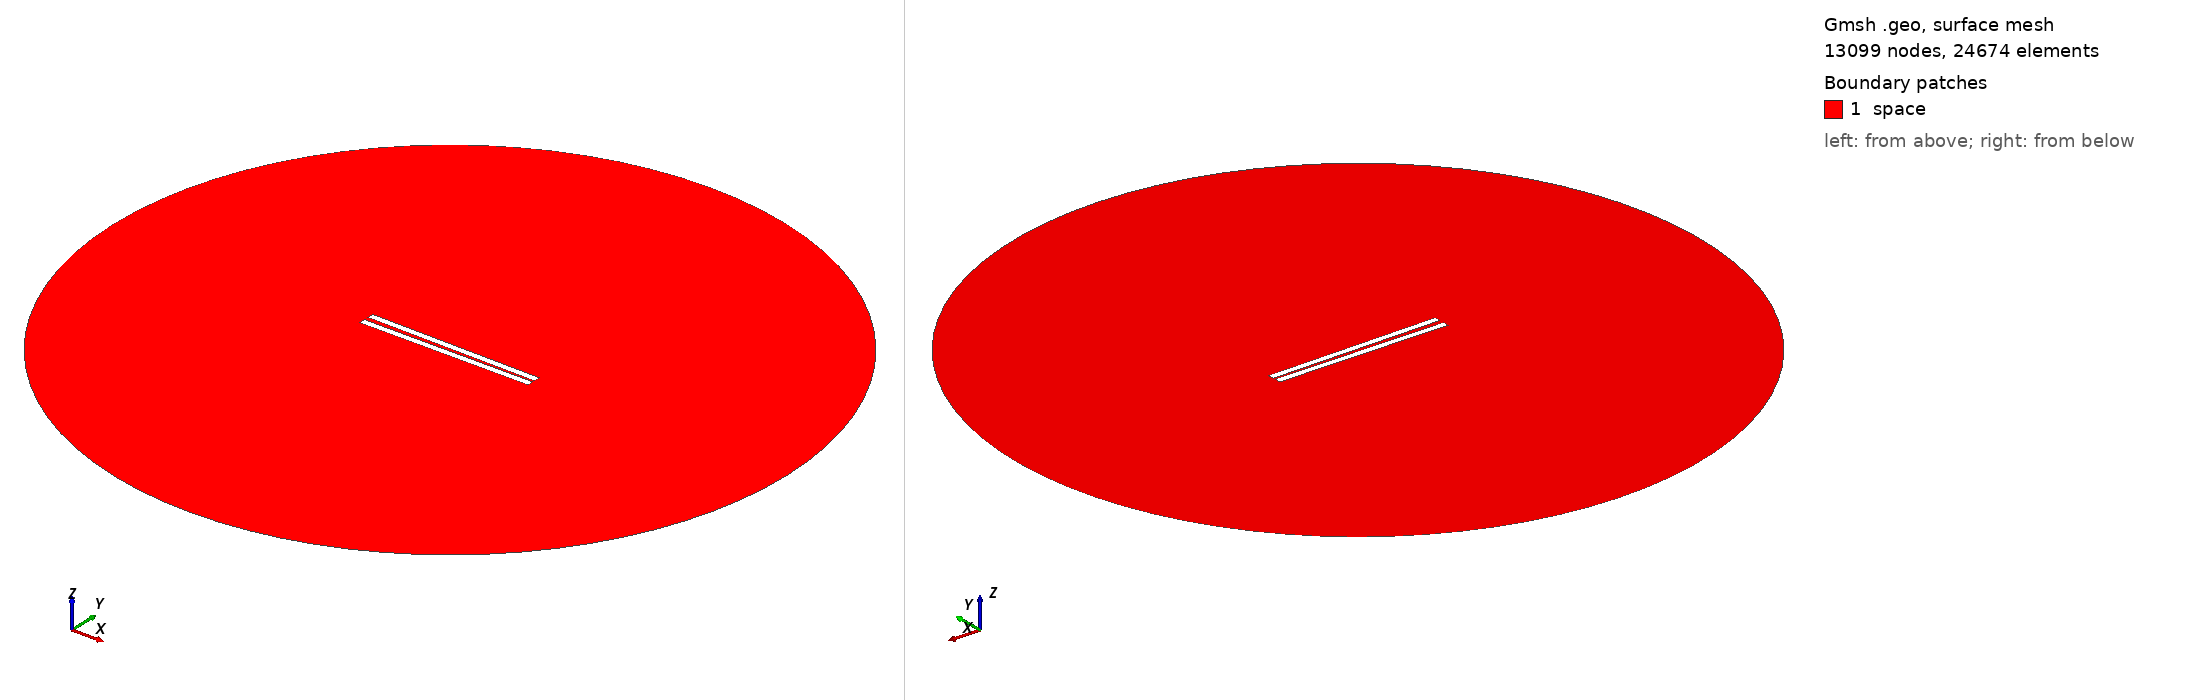

Gmsh geometry script, surface-meshed: 13099 nodes, 24674 surface elements. Boundary patches (legend numbers): 1 space. Left view from above one corner, right view from below the opposite corner. Legend entries are the model's physical surfaces. The drawing asked Gmsh for element sizes between 1% and 20% of the model's largest extent; the script's own settings can give other sizes.

=== 49.geo (drawn) ===
// Set the geometry kernel
SetFactory("OpenCASCADE");

//---------------------------------------
// Rectangles
//---------------------------------------

// Rectangle 1 (top)
Point(1) = {-49.9, 0.9722222222222222, 0, 1.0};
Point(2) = {49.9, 0.9722222222222222, 0, 1.0};
Point(3) = {49.9, 4.772222222222222, 0, 1.0};
Point(4) = {-49.9, 4.772222222222222, 0, 1.0};

Line(1) = {1, 2};
Line(2) = {2, 3};
Line(3) = {3, 4};
Line(4) = {4, 1};

Line Loop(1) = {1, 2, 3, 4};
Plane Surface(1) = {1};

Rotate { {0, 0, 1}, {0,  0.9722222222222222,  0}, -0.014 } {
  Surface{1};
}

// Rectangle 2 (bottom)
Point(5) = {-49.9, -0.9722222222222222, 0, 1.0};
Point(6) = {49.9, -0.9722222222222222, 0, 1.0};
Point(7) = {49.9, -4.772222222222222, 0, 1.0};
Point(8) = {-49.9, -4.772222222222222, 0, 1.0};

Line(5) = {5, 6};
Line(6) = {6, 7};
Line(7) = {7, 8};
Line(8) = {8, 5};

Line Loop(2) = {5, 6, 7, 8};
Plane Surface(2) = {2}; 


//---------------------------------------
// Circle
//---------------------------------------

// Define points
Point(9) = {0, 0, 0};        // Center
Point(10) = {200, 0, 0};     // Start point
Point(11) = {0, 200, 0};     // 90 degrees
Point(12) = {-200, 0, 0};    // 180 degrees
Point(13) = {0, -200, 0};    // 270 degrees

// Define circle arcs (each needs start, center, end)
Circle(9) = {10, 9, 11};
Circle(10) = {11, 9, 12};
Circle(11) = {12, 9, 13};
Circle(12) = {13, 9, 10};

// Define curve loop and surface if needed
Curve Loop(3) = {9, 10, 11, 12};
Surface(3) = {3};

// Subtract Rectangles from Circle
BooleanDifference{ Surface{3}; Delete; }{ Surface{1}; Surface{2}; Delete; }

//---------------------------------------
// Transfinite Lines and Surface
//---------------------------------------
r = 7;
Transfinite Line {1, 3} = 50*r Using Progression 1;
Transfinite Line {2, 4} = 2*r Using Progression 1;
Transfinite Line {5, 7} = 50*r Using Progression 1;
Transfinite Line {6, 8} = 2*r Using Progression 1;
Transfinite Line {9, 10, 11, 12} = 20 Using Progression 1;

//---------------------------------------
// Define Physical Groups
//---------------------------------------                

//--- Physical Curves
// Physical groups for boundaries
Physical Line("force_segment", 10) = {1};
Physical Line("upper_plate", 11) = {2, 3, 4};
Physical Line("lower_plate", 12) = {5, 6, 7, 8};
Physical Line("boundary", 20) = {9, 10, 11, 12};

//--- Physical Surfaces
Physical Surface("space", 30) = {3};

//---------------------------------------
// 6. Generate the Mesh
//---------------------------------------
Mesh 2;  // 2D mesh generation
